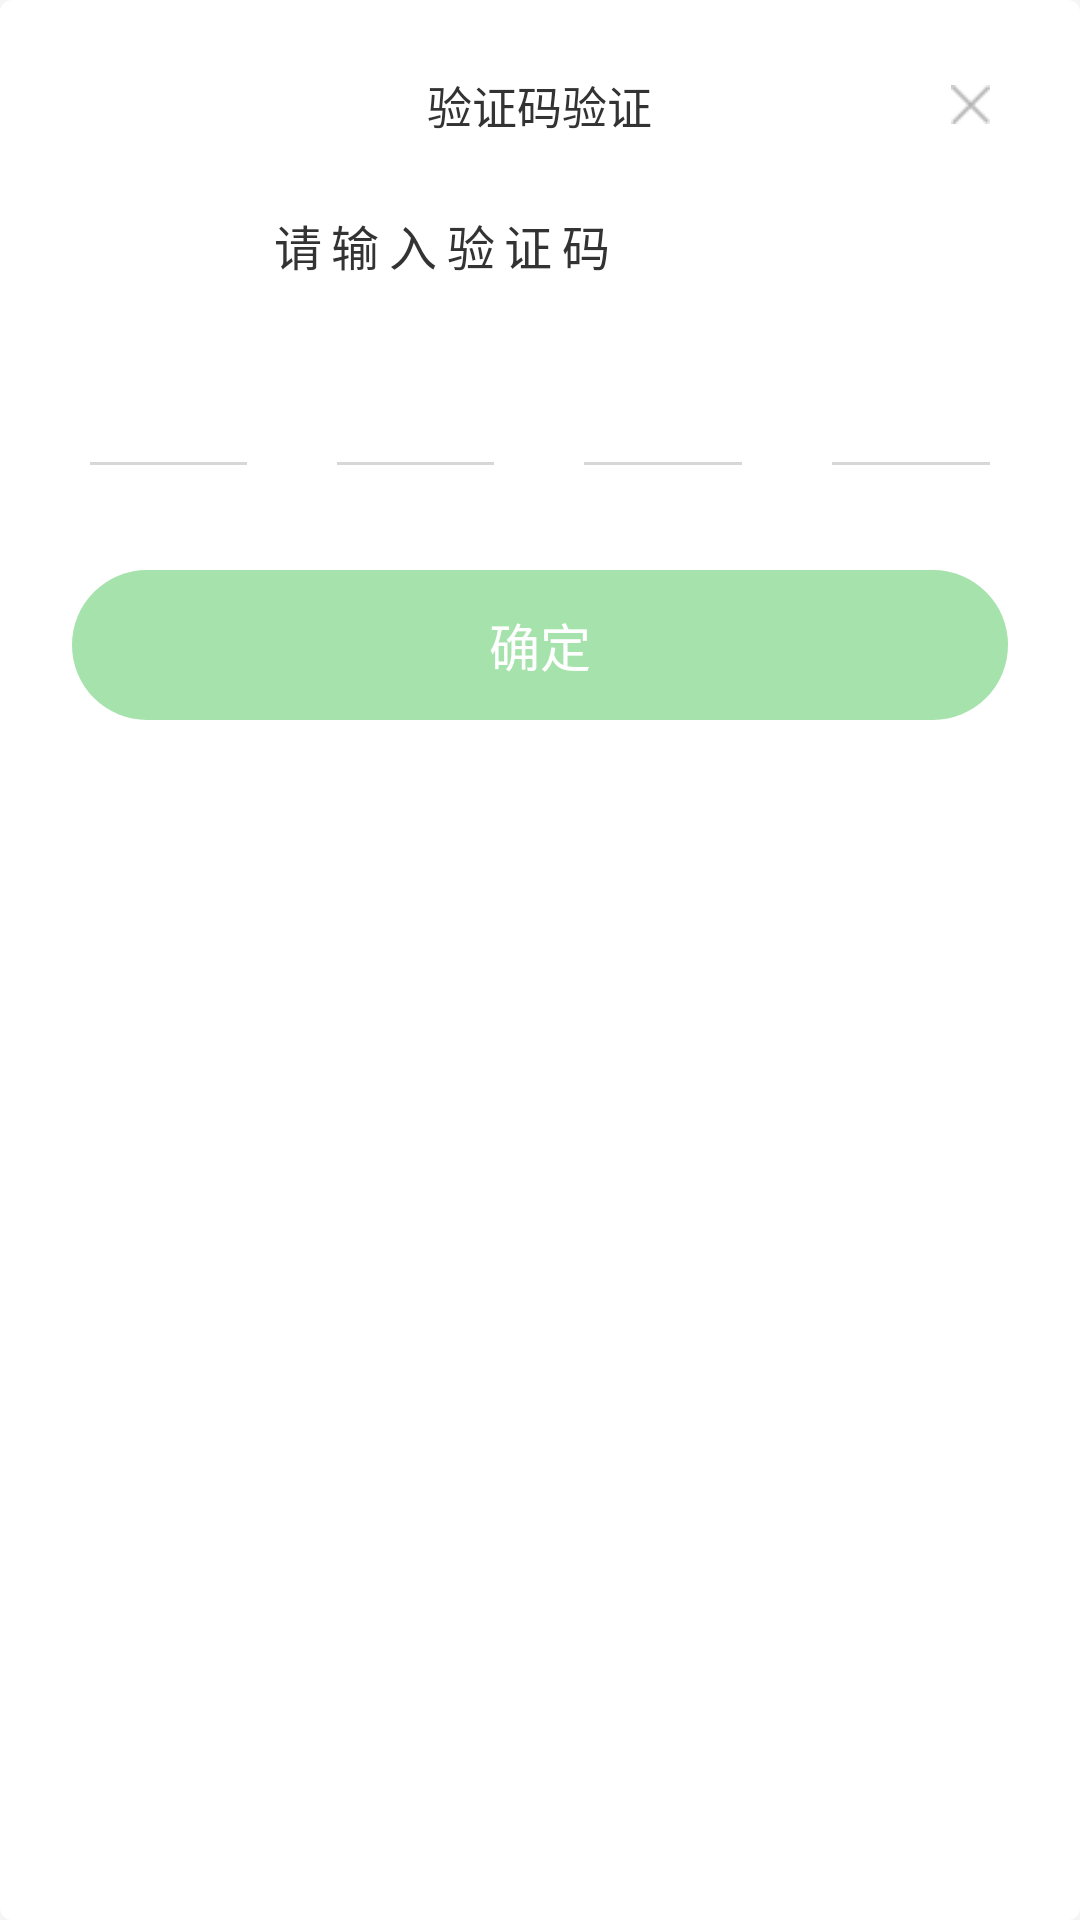

Reconstruct the res/layout file that produces this screen, plus the resources it refers to.
<!-- AndroidManifest.xml: application theme AppTheme -->
<!-- res/layout/dialog_login_confirm_layout.xml -->
<?xml version="1.0" encoding="utf-8"?>
<LinearLayout xmlns:android="http://schemas.android.com/apk/res/android"
    xmlns:tools="http://schemas.android.com/tools"
    android:id="@+id/root_ll"
    android:layout_width="match_parent"
    android:layout_height="wrap_content"
    android:layout_gravity="center"
    android:layout_marginLeft="20dp"
    android:layout_marginRight="20dp"
    android:background="@drawable/main_force_shape"
    android:orientation="vertical">

    <RelativeLayout
        android:layout_width="match_parent"
        android:layout_height="wrap_content"
        android:layout_marginTop="24dp"
        android:layout_marginBottom="24dp">

        <TextView
            android:layout_width="wrap_content"
            android:layout_height="wrap_content"
            android:layout_centerHorizontal="true"
            android:gravity="center"
            android:text="验证码验证"
            android:textColor="@color/grey_33"
            android:textSize="15sp" />

        <ImageView
            android:id="@+id/iv_exit"
            android:layout_width="13dp"
            android:layout_height="13dp"
            android:layout_alignParentEnd="true"
            android:layout_centerVertical="true"
            android:layout_marginEnd="30dp"
            android:src="@drawable/search_history_delete" />
    </RelativeLayout>


    <LinearLayout
        android:layout_width="match_parent"
        android:layout_height="wrap_content"
        android:gravity="center_horizontal"
        android:orientation="horizontal">

        <TextView
            android:layout_width="wrap_content"
            android:layout_height="wrap_content"
            android:letterSpacing="0.2"
            android:text="请输入验证码"
            android:textColor="@color/grey_33"
            android:textSize="16sp" />

        <ImageView
            android:id="@+id/tv_code"
            android:layout_width="65dp"
            android:layout_height="18dp"
            android:layout_gravity="center_vertical" />

    </LinearLayout>


    <LinearLayout
        android:layout_width="match_parent"
        android:layout_height="wrap_content"
        android:layout_gravity="center_horizontal"
        android:layout_marginTop="25dp"
        android:layout_marginBottom="35dp"
        android:gravity="center_horizontal"
        android:orientation="horizontal">

        <LinearLayout
            android:layout_width="0dp"
            android:layout_height="wrap_content"
            android:layout_marginStart="30dp"
            android:layout_marginEnd="30dp"
            android:layout_weight="1"
            android:orientation="vertical">

            <EditText
                android:id="@+id/edittext_1"
                style="@style/login_confirm_edittext" />

            <View
                style="@style/SplitLine"
                android:layout_marginTop="10dp"
                android:background="@color/grey_d7" />
        </LinearLayout>

        <LinearLayout
            android:layout_width="0dp"
            android:layout_height="wrap_content"
            android:layout_marginEnd="30dp"
            android:layout_weight="1"
            android:orientation="vertical">

            <EditText
                android:id="@+id/edittext_2"
                style="@style/login_confirm_edittext" />

            <View
                style="@style/SplitLine"
                android:layout_marginTop="10dp"
                android:background="@color/grey_d7" />
        </LinearLayout>


        <LinearLayout
            android:layout_width="0dp"
            android:layout_height="wrap_content"
            android:layout_marginEnd="30dp"
            android:layout_weight="1"
            android:orientation="vertical">

            <EditText
                android:id="@+id/edittext_3"
                style="@style/login_confirm_edittext" />

            <View
                style="@style/SplitLine"
                android:layout_marginTop="10dp"
                android:background="@color/grey_d7" />
        </LinearLayout>

        <LinearLayout
            android:layout_width="0dp"
            android:layout_height="wrap_content"
            android:layout_marginEnd="30dp"
            android:layout_weight="1"
            android:orientation="vertical">

            <EditText
                android:id="@+id/edittext_4"
                style="@style/login_confirm_edittext" />

            <View
                style="@style/SplitLine"
                android:layout_marginTop="10dp"
                android:background="@color/grey_d7" />
        </LinearLayout>

    </LinearLayout>

    <TextView
        android:id="@+id/tv_login"
        android:layout_width="match_parent"
        android:layout_height="50dp"
        android:layout_marginLeft="24dp"
        android:layout_marginRight="24dp"
        android:layout_marginBottom="25dp"
        android:background="@drawable/selector_login"
        android:gravity="center"
        android:text="确定"
        android:textColor="@color/whiteColor"
        android:textSize="17sp" />


</LinearLayout>
<!-- resources referenced by this layout -->
<resources>
  <color name="grey_33">#333333</color>
  <color name="grey_d7">#d7d7d7</color>
  <color name="whiteColor">#FFFFFF</color>
  <!-- drawable main_force_shape (drawable) -->
  <?xml version="1.0" encoding="utf-8"?>
  <shape xmlns:android="http://schemas.android.com/apk/res/android">
      <corners android:radius="4dp"/>
      <solid android:color="@color/whiteColor"/>
  </shape>
  <!-- drawable search_history_delete: png bitmap (drawable-xxhdpi, 1411 bytes) -->
  <!-- drawable selector_login (drawable) -->
  <?xml version="1.0" encoding="utf-8"?>
  <selector xmlns:android="http://schemas.android.com/apk/res/android">
      <item android:drawable="@drawable/shape_login_bg_three" android:state_selected="true" />
      <item android:drawable="@drawable/shape_login_bg_two" android:state_selected="false" />
  </selector>
  <style name="SplitLine">
          <item name="android:layout_width">match_parent</item>
          <item name="android:layout_height">1dp</item>
          <item name="android:background">@color/cdBgColor</item>
      </style>
  <style name="login_confirm_edittext">
          <item name="android:inputType">number|text</item>
          <item name="android:layout_width">match_parent</item>
          <item name="android:layout_height">wrap_content</item>
          <item name="android:layout_gravity">center_horizontal</item>
          <item name="android:gravity">center</item>
          <item name="android:textColor">@color/grey_33</item>
          <item name="android:textSize">19sp</item>
          <item name="android:maxLength">1</item>
          <item name="android:maxLines">1</item>
          <item name="android:background">@null</item>
      </style>
  <style name="AppTheme" parent="Theme.AppCompat.Light.NoActionBar">
          
          <item name="colorPrimary">@color/colorPrimary</item>
  
          <item name="colorAccent">@color/colorAccent</item>
          
          <item name="android:windowNoTitle">true</item>
          
          <item name="android:windowBackground">@color/cdBgColor</item>
          
          <item name="colorPrimaryDark">@color/colorPrimaryDark</item>
      </style>
  <!-- drawable shape_login_bg_three (drawable) -->
  <?xml version="1.0" encoding="utf-8"?>
  <shape xmlns:android="http://schemas.android.com/apk/res/android"
         android:shape="rectangle">
      <solid android:color="#6ECF76"/>
      <corners android:radius="51dp" />
  </shape>
  <!-- drawable shape_login_bg_two (drawable) -->
  <?xml version="1.0" encoding="utf-8"?>
  <shape xmlns:android="http://schemas.android.com/apk/res/android"
         android:shape="rectangle">
      <solid android:color="#a6e2ab"/>
      <corners android:radius="51dp" />
  </shape>
  <color name="cdBgColor">#F5F5F5</color>
  <color name="colorPrimary">#008577</color>
  <color name="colorAccent">#D81B60</color>
  <color name="colorPrimaryDark">#00574B</color>
</resources>
